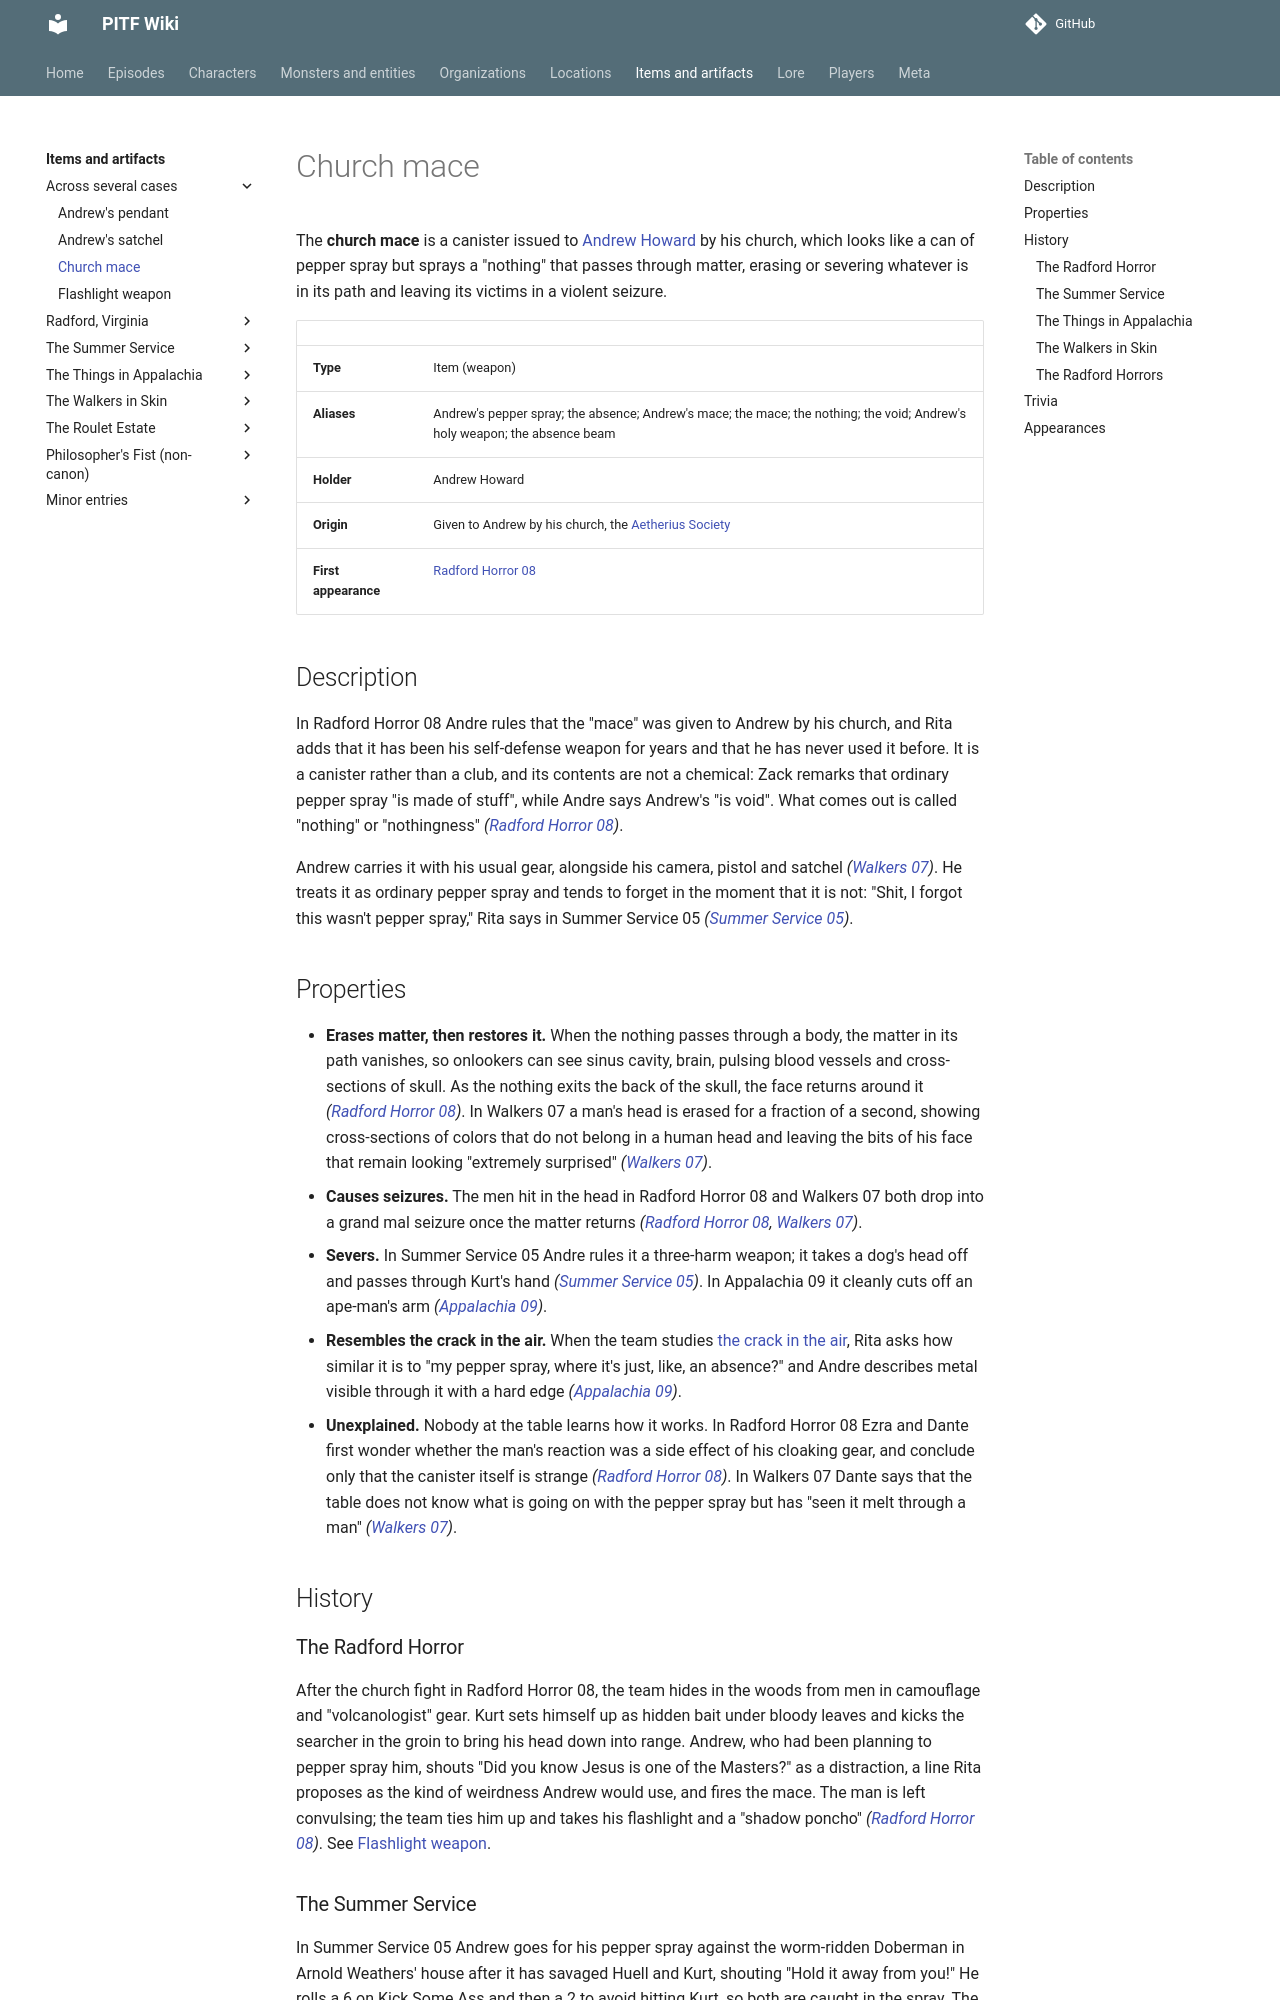

repository: AndreTInfante/pitf-wiki · page: items/church-mace/index.html · generator: mkdocs

# Church mace

The **church mace** is a canister issued to [Andrew Howard](../characters/andrew-howard.md) by his church, which looks like a can of pepper spray but sprays a "nothing" that passes through matter, erasing or severing whatever is in its path and leaving its victims in a violent seizure.

| | |
|---|---|
| **Type** | Item (weapon) |
| **Aliases** | Andrew's pepper spray; the absence; Andrew's mace; the mace; the nothing; the void; Andrew's holy weapon; the absence beam |
| **Holder** | Andrew Howard |
| **Origin** | Given to Andrew by his church, the [Aetherius Society](../organizations/aetherius-society.md) |
| **First appearance** | [Radford Horror 08](../episodes/radford-horror/08.md) |

## Description

In Radford Horror 08 Andre rules that the "mace" was given to Andrew by his church, and Rita adds that it has been his self-defense weapon for years and that he has never used it before. It is a canister rather than a club, and its contents are not a chemical: Zack remarks that ordinary pepper spray "is made of stuff", while Andre says Andrew's "is void". What comes out is called "nothing" or "nothingness" *([Radford Horror 08](../episodes/radford-horror/08.md))*.

Andrew carries it with his usual gear, alongside his camera, pistol and satchel *([Walkers 07](../episodes/walkers-in-skin/07.md))*. He treats it as ordinary pepper spray and tends to forget in the moment that it is not: "Shit, I forgot this wasn't pepper spray," Rita says in Summer Service 05 *([Summer Service 05](../episodes/summer-service/05.md))*.

## Properties

- **Erases matter, then restores it.** When the nothing passes through a body, the matter in its path vanishes, so onlookers can see sinus cavity, brain, pulsing blood vessels and cross-sections of skull. As the nothing exits the back of the skull, the face returns around it *([Radford Horror 08](../episodes/radford-horror/08.md))*. In Walkers 07 a man's head is erased for a fraction of a second, showing cross-sections of colors that do not belong in a human head and leaving the bits of his face that remain looking "extremely surprised" *([Walkers 07](../episodes/walkers-in-skin/07.md))*.
- **Causes seizures.** The men hit in the head in Radford Horror 08 and Walkers 07 both drop into a grand mal seizure once the matter returns *([Radford Horror 08](../episodes/radford-horror/08.md), [Walkers 07](../episodes/walkers-in-skin/07.md))*.
- **Severs.** In Summer Service 05 Andre rules it a three-harm weapon; it takes a dog's head off and passes through Kurt's hand *([Summer Service 05](../episodes/summer-service/05.md))*. In Appalachia 09 it cleanly cuts off an ape-man's arm *([Appalachia 09](../episodes/things-in-appalachia/09.md))*.
- **Resembles the crack in the air.** When the team studies [the crack in the air](../lore/crack-in-the-air.md), Rita asks how similar it is to "my pepper spray, where it's just, like, an absence?" and Andre describes metal visible through it with a hard edge *([Appalachia 09](../episodes/things-in-appalachia/09.md))*.
- **Unexplained.** Nobody at the table learns how it works. In Radford Horror 08 Ezra and Dante first wonder whether the man's reaction was a side effect of his cloaking gear, and conclude only that the canister itself is strange *([Radford Horror 08](../episodes/radford-horror/08.md))*. In Walkers 07 Dante says that the table does not know what is going on with the pepper spray but has "seen it melt through a man" *([Walkers 07](../episodes/walkers-in-skin/07.md))*.

## History

### The Radford Horror

After the church fight in Radford Horror 08, the team hides in the woods from men in camouflage and "volcanologist" gear. Kurt sets himself up as hidden bait under bloody leaves and kicks the searcher in the groin to bring his head down into range. Andrew, who had been planning to pepper spray him, shouts "Did you know Jesus is one of the Masters?" as a distraction, a line Rita proposes as the kind of weirdness Andrew would use, and fires the mace. The man is left convulsing; the team ties him up and takes his flashlight and a "shadow poncho" *([Radford Horror 08](../episodes/radford-horror/08.md))*. See [Flashlight weapon](flashlight-weapon.md).
